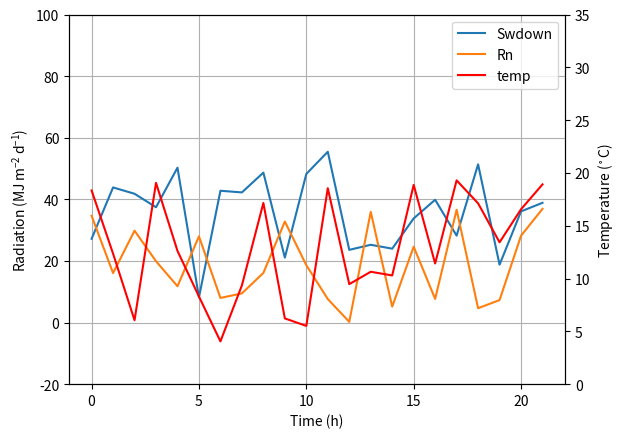

This chart was generated by the following Python code:
"""
y, 2016.9.11, mpl - secondary axis with twinx.py
Secondary axis with twinx(): how to add to legend?
http://stackoverflow.com/questions/5484922/secondary-axis-with-twinx-how-to-add-to-legend
"""
import numpy as np
import matplotlib.pyplot as plt
from matplotlib import rc
rc('mathtext', default='regular')

time = np.arange(22.)
temp = 20*np.random.rand(22)
Swdown = 10*np.random.randn(22)+40
Rn = 40*np.random.rand(22)

fig = plt.figure()
ax = fig.add_subplot(111)
ax.plot(time, Swdown, '-', label = 'Swdown')
ax.plot(time, Rn, '-', label = 'Rn')
ax2 = ax.twinx()
ax2.plot(time, temp, '-r', label = 'temp')
ax.plot(0, 0, '-r', label = 'temp') # it's here!
ax.legend(loc=0)
ax.grid()
ax.set_xlabel("Time (h)")
ax.set_ylabel(r"Radiation ($MJ\,m^{-2}\,d^{-1}$)")
ax2.set_ylabel(r"Temperature ($^\circ$C)")
ax2.set_ylim(0, 35)
ax.set_ylim(-20,100)
plt.show()
